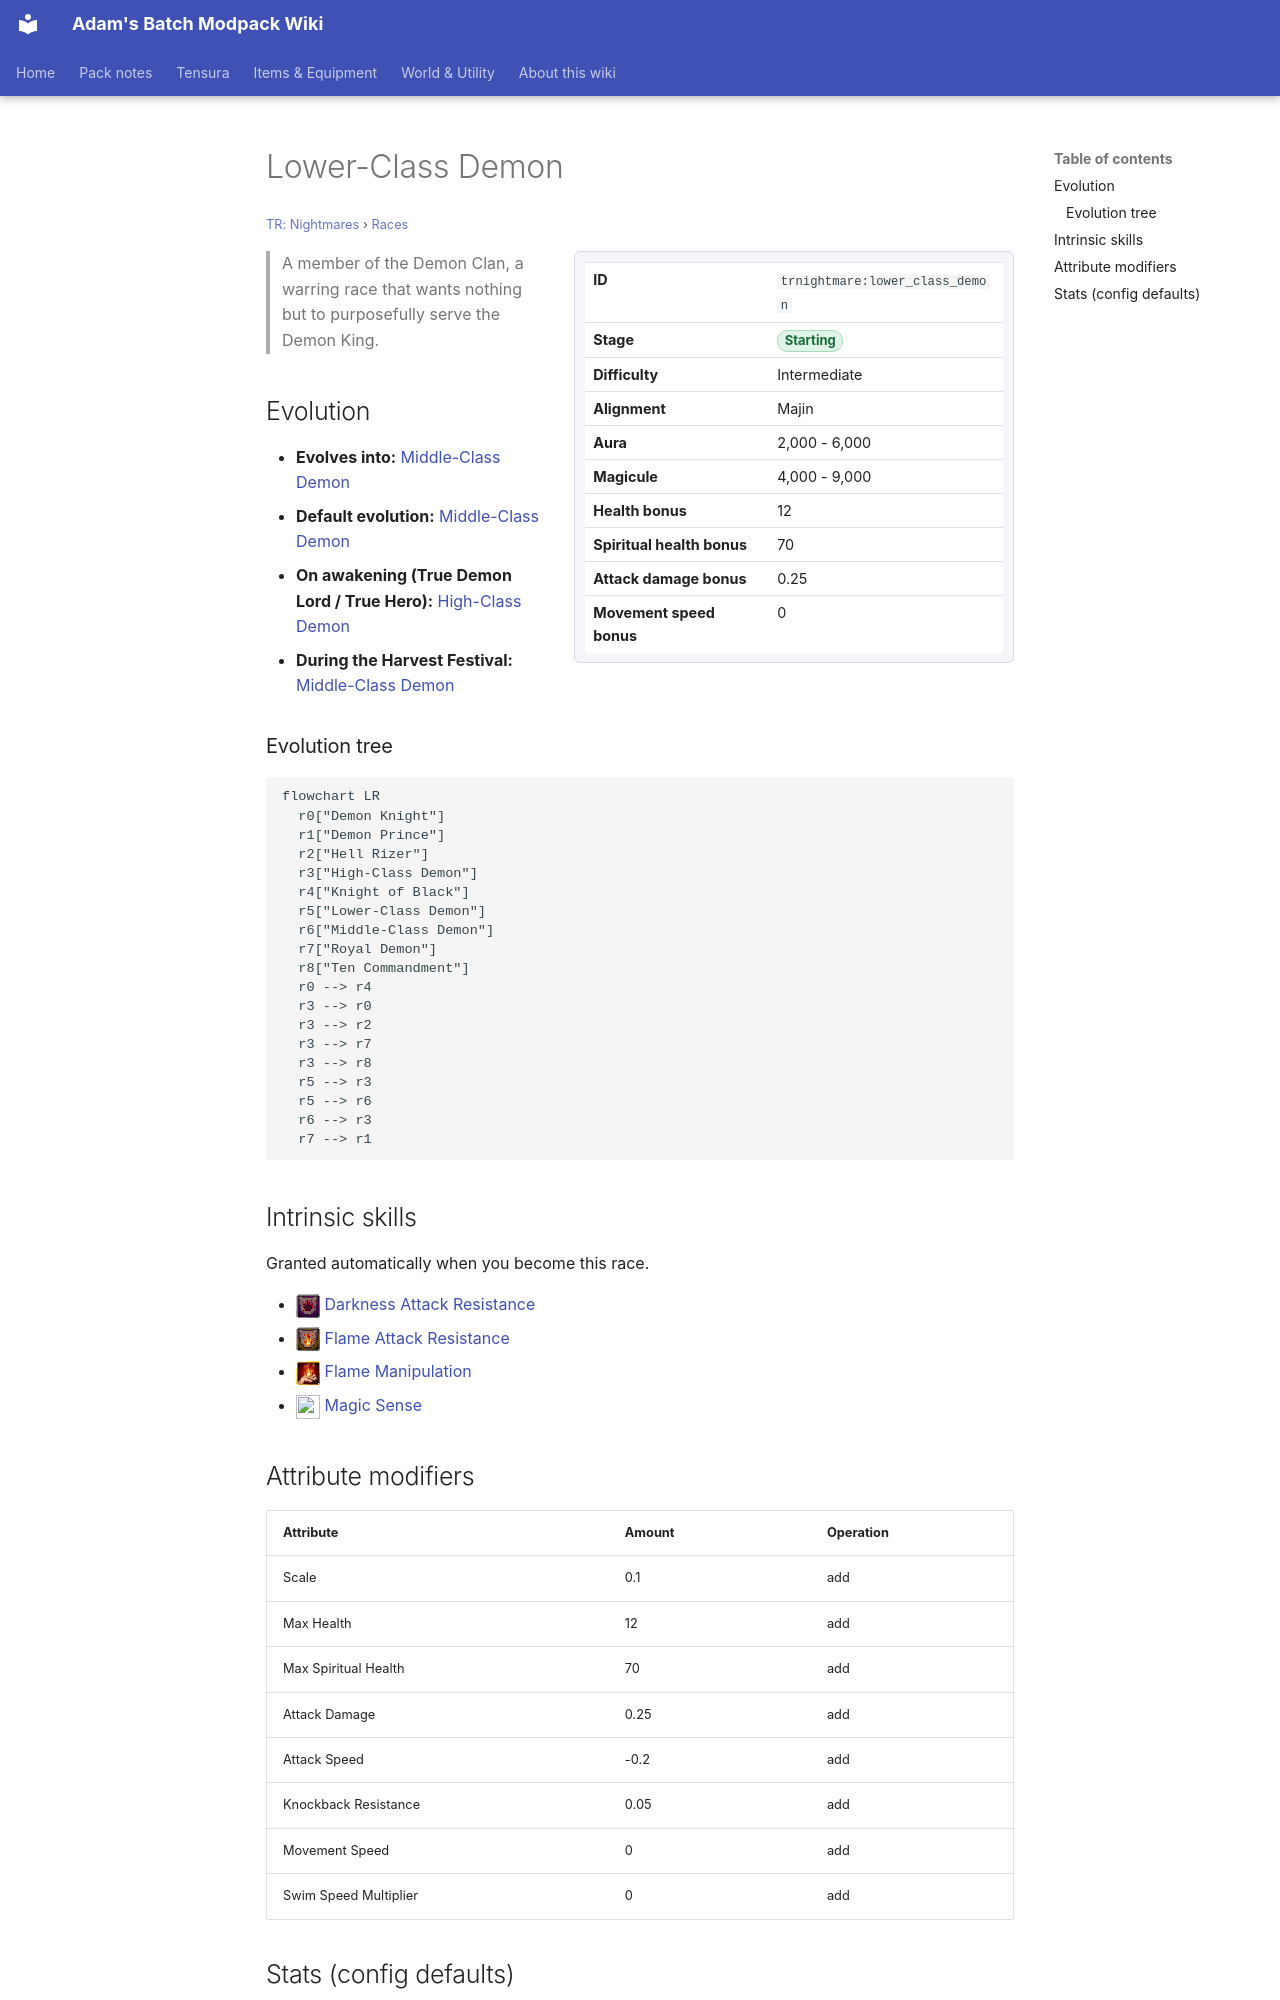

repository: Proteus-Nell/Adams-Batch-MC-Modpack-Wiki · page: tr-nightmares/races/lower-class-demon/index.html · generator: mkdocs

# Lower-Class Demon

<small>[TR: Nightmares](../index.md) &rsaquo; [Races](index.md)</small>

<div class="infobox" markdown>

| | |
|---|---|
| **ID** | `trnightmare:lower_class_demon` |
| **Stage** | <span class="stage stage-starting">Starting</span> |
| **Difficulty** | Intermediate |
| **Alignment** | Majin |
| **Aura** | 2,000 - 6,000 |
| **Magicule** | 4,000 - 9,000 |
| **Health bonus** | 12 |
| **Spiritual health bonus** | 70 |
| **Attack damage bonus** | 0.25 |
| **Movement speed bonus** | 0 |

</div>

> A member of the Demon Clan, a warring race that wants nothing but to purposefully serve the Demon King.

## Evolution

- **Evolves into:** [Middle-Class Demon](mid-class-demon.md)
- **Default evolution:** [Middle-Class Demon](mid-class-demon.md)
- **On awakening (True Demon Lord / True Hero):** [High-Class Demon](high-class-demon.md)
- **During the Harvest Festival:** [Middle-Class Demon](mid-class-demon.md)

### Evolution tree

```mermaid
flowchart LR
  r0["Demon Knight"]
  r1["Demon Prince"]
  r2["Hell Rizer"]
  r3["High-Class Demon"]
  r4["Knight of Black"]
  r5["Lower-Class Demon"]
  r6["Middle-Class Demon"]
  r7["Royal Demon"]
  r8["Ten Commandment"]
  r0 --> r4
  r3 --> r0
  r3 --> r2
  r3 --> r7
  r3 --> r8
  r5 --> r3
  r5 --> r6
  r6 --> r3
  r7 --> r1
```

## Intrinsic skills

Granted automatically when you become this race.

- ![](../../assets/icons/tensura/skill/darkness_attack_resistance.png) [Darkness Attack Resistance](../../tensura-reincarnated/abilities/resistance-skills/darkness-attack-resistance.md)
- ![](../../assets/icons/tensura/skill/flame_attack_resistance.png) [Flame Attack Resistance](../../tensura-reincarnated/abilities/resistance-skills/flame-attack-resistance.md)
- ![](../../assets/icons/tensura/skill/flame_manipulation.png) [Flame Manipulation](../../tensura-reincarnated/abilities/extra-skills/flame-manipulation.md)
- ![](../../assets/icons/tensura/skill/magic_sense.png) [Magic Sense](../../tensura-reincarnated/abilities/extra-skills/magic-sense.md)
